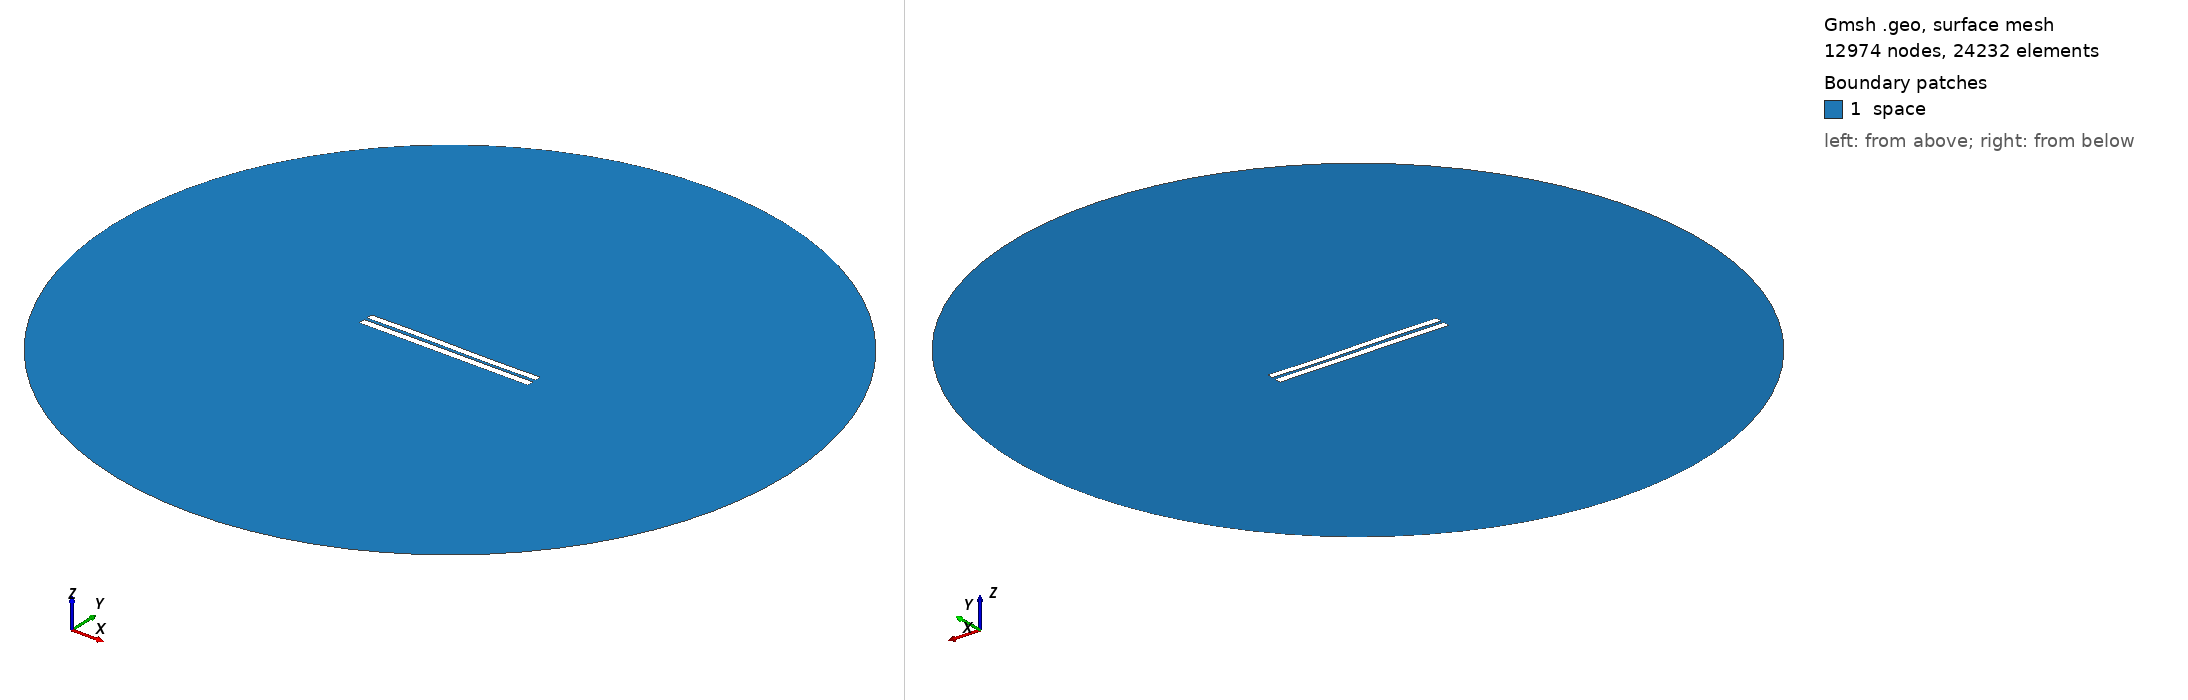

Gmsh geometry script, surface-meshed: 12974 nodes, 24232 surface elements. Boundary patches (legend numbers): 1 space. Left view from above one corner, right view from below the opposite corner. Legend entries are the model's physical surfaces. The drawing asked Gmsh for element sizes between 1% and 20% of the model's largest extent; the script's own settings can give other sizes.

=== 3948.geo (drawn) ===
//---------------------------------------
// Geometry kernel
//---------------------------------------

SetFactory("OpenCASCADE");



//---------------------------------------
// Parameters of the geometry
//---------------------------------------

// Overetch of the upper plate
overetch = 0.125;

// Distance between the plates
distance = 1.75;

// Discretization over the x axis (for the deformation)
nx = 50; 

// Length of the plate
L = 100 - overetch; 

// Number of modes
n = 4; 

// 1st mode coefficient
coeff(1) = -0.075;
beta(1) = 0.596864 * 3.1415926535 / L;

// 2nd mode coefficient
coeff(2) = 0.0;
beta(2) = 1.49418 * 3.1415926535 / L;

// 3rd mode coefficient
coeff(3) = 0.15;
beta(3) = 2.50025 * 3.1415926535 / L;

// 4th mode coefficient
coeff(4) = 0.0;
beta(4) = 3.49999 * 3.1415926535 / L;



//---------------------------------------
// Upper plate (deformed rectangle)
//---------------------------------------

// Coordiantes of the upper plate
xmin = -50;
xmax = 50 - overetch;

// Height of the upper plate
yheight = 4 - 2 * overetch;

// Indexes of the points
UpperID[] = {};
LowerID[] = {};
LeftID[] = {};
RightID[] = {};

// Point index
p = 1;

// Horizontal edges
For i In {1:nx}
    x = xmin + (i-1)*(xmax - xmin)/(nx-1);

    y_bottom = distance / 2 + overetch;
    For j In {1:n}
        C = (Cosh(beta(j)*L) + Cos(beta(j)*L)) / (Sinh(beta(j)*L) + Sin(beta(j)*L));
        y_bottom  = y_bottom + coeff(j) * (Cosh(beta(j)*(x+50)) - Cos(beta(j)*(x+50)) - C * (Sinh(beta(j)*(x+50)) - Sin(beta(j)*(x+50))));
    EndFor

    y_top = y_bottom + yheight;

    Point(p) = {x, y_top, 0, 1.0};
    UpperID[i] = p;
    p = p + 1;

    Point(p) = {x, y_bottom, 0, 1.0};
    LowerID[i] = p;
    p = p + 1;
EndFor

// Create point lists
UpperPts[] = {}; LowerPts[] = {};
For i In {1:nx}
  UpperPts[] += {UpperID[i]};
  LowerPts[] += {LowerID[i]};
EndFor

// Build splines
Spline(1) = {UpperPts[]};
Spline(2) = {LowerPts[]};
Line(3) = {LowerPts[nx-1], UpperPts[nx-1]};
Line(4) = {LowerPts[0], UpperPts[0]};

// Build the plane surface
Curve Loop(1) = {2, 3, -1, -4};
Plane Surface(1) = {1};



//---------------------------------------
// Lower plate (rectangle)
//---------------------------------------

// Vertices
Point(1001) = {-50, -1, 0, 1.0};
Point(1002) = { 50, -1, 0, 1.0};
Point(1003) = { 50,  -5, 0, 1.0};
Point(1004) = {-50,  -5, 0, 1.0};

// Edges
Line(5) = {1001, 1002};
Line(6) = {1002, 1003};
Line(7) = {1003, 1004};
Line(8) = {1004, 1001};

// Plane surface
Line Loop(2) = {5, 6, 7, 8};
Plane Surface(2) = {2}; 



//---------------------------------------
// Outer (fictious) boundary
//---------------------------------------

// Points
Point(1005) = {0, 0, 0};       // Center
Point(1006) = {200, 0, 0};     // Start point
Point(1007) = {0, 200, 0};     // 90 degrees
Point(1008) = {-200, 0, 0};    // 180 degrees
Point(1009) = {0, -200, 0};    // 270 degrees

// Circle arcs (each needs start, center, end)
Circle(9) = {1006, 1005, 1007};
Circle(10) = {1007, 1005, 1008};
Circle(11) = {1008, 1005, 1009};
Circle(12) = {1009, 1005, 1006};

// Plane surface for the entire domain
Curve Loop(3) = {9, 10, 11, 12};
Surface(3) = {3};

// Subtract the plates from the whole domain to obtain the actual domain where we want to solve the equations
BooleanDifference{ Surface{3}; Delete; }{ Surface{1}; Surface{2}; Delete; }




//---------------------------------------
// Transfinite Lines/Curves
//---------------------------------------

// Set the number of points on the boundaries
r = 7;

// Plates
Transfinite Curve {1, 2} = 50*r Using Progression 1;
Transfinite Curve {3, 4} = 2*r Using Progression 1;
Transfinite Line {5, 7} = 50*r Using Progression 1;
Transfinite Line {6, 8} = 2*r Using Progression 1;

// Outer boundary
Transfinite Line {9, 10, 11, 12} = 20 Using Progression 1;



//---------------------------------------
// Physical groups
//---------------------------------------                

// Physical curves (boundaries)
Physical Line("force_segment", 10) = {2};
Physical Line("upper_plate", 11) = {1, 3, 4};
Physical Line("lower_plate", 12) = {5, 6, 7, 8};
Physical Line("boundary", 20) = {9, 10, 11, 12};

// Physical Surfaces
Physical Surface("space", 30) = {3};



//---------------------------------------
// 6. Generate the Mesh
//---------------------------------------

// 2D mesh generation
Mesh 2;
